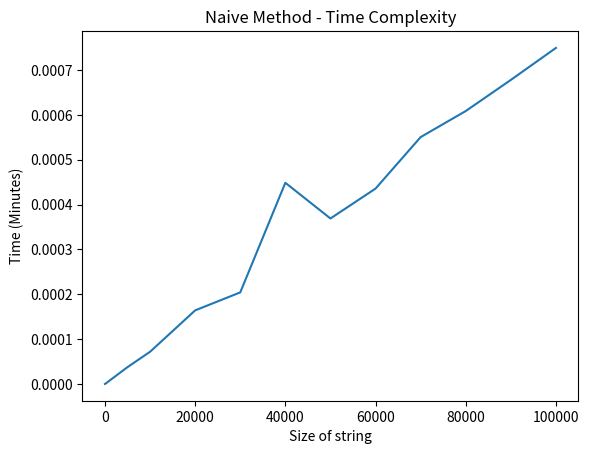

This figure's Python source:
import time
import matplotlib.pyplot as plt

def findMatch(string, x):
    start_time = time.time()
    M = len(x)  # length of the pattern
    N = len(string) # length of the input string

    for si in range(N-M+1):  # si = current input string index
        xi = 0               # xi = current pattern index

        for xi in range(0, M):   #for each index in the pattern

            if(string[si + xi] != x[xi]):
                #if the char at the current index (index of the input string + the pattern index) does not equal the char at the current pattern index, break
                xi = xi - 1     # reduce xi by 1, otherwise it could look like it matched if on final index (break is same as end of loop)
                break

        if(xi == M-1):   #if every index in the pattern matched the indexes in the string, its a match!
            print("match found at " + str(si))
            return (time.time() - start_time)
    print("--- string matching took %s seconds ---" % (time.time() - start_time))

# ----------------------------------

n = [10, 100, 1000, 5000, 10000, 20000, 30000, 40000, 50000, 60000, 70000, 80000, 90000, 100000]
y_hat = []

for ni in range(len(n)):
    part = 'ab'
    string = ''
    x = 'abba'
    for i in range(n[ni]):
        string = string + part
    string = string + x

    t = findMatch(string, x)
    y_hat.append(t/60)

plt.plot(n, y_hat)
plt.title("Naive Method - Time Complexity")
plt.xlabel("Size of string")
plt.ylabel("Time (Minutes)")
plt.show()
